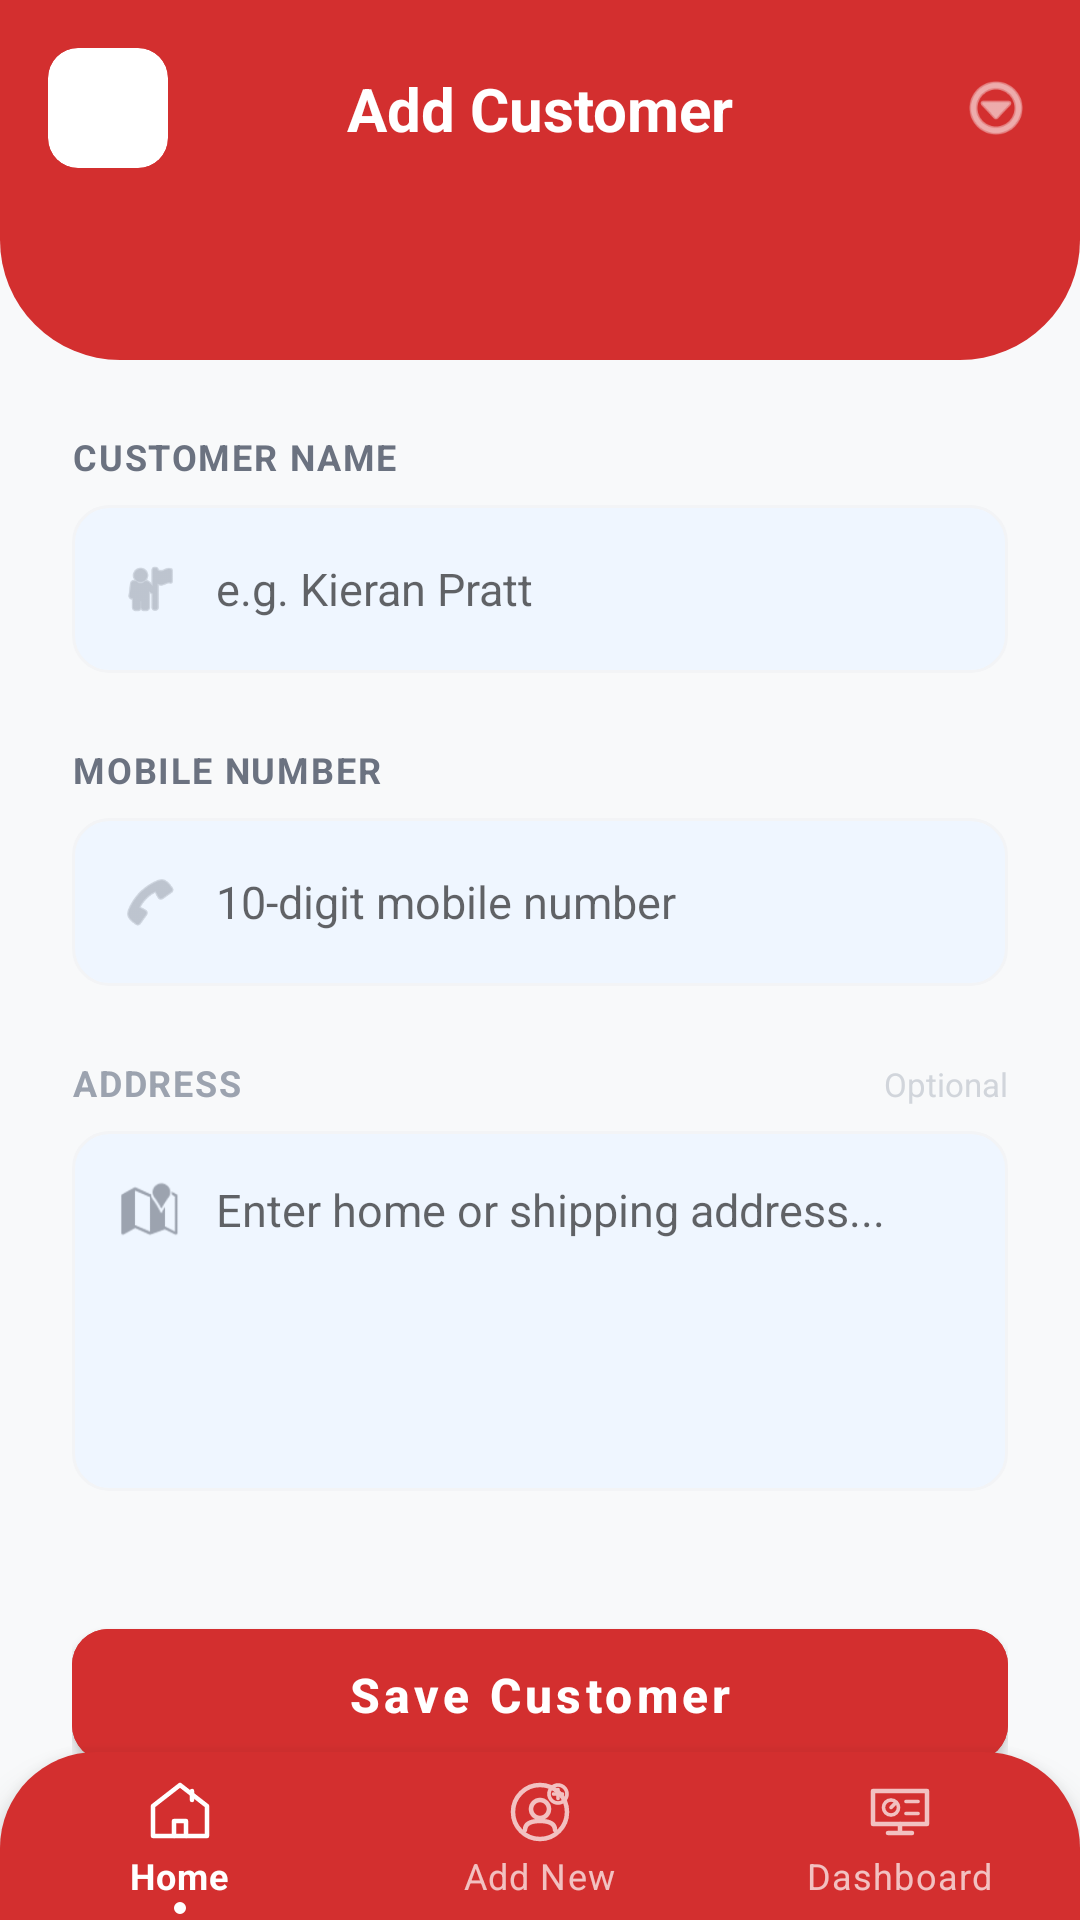

Here is an Android app screen rendered from its layout file. Give the layout XML and the strings, colors and styles it references.
<!-- AndroidManifest.xml: application theme Theme.MyApplication -->
<!-- res/layout/add_customer.xml -->
<?xml version="1.0" encoding="utf-8"?>
<androidx.constraintlayout.widget.ConstraintLayout xmlns:android="http://schemas.android.com/apk/res/android"
    xmlns:app="http://schemas.android.com/apk/res-auto"
    xmlns:tools="http://schemas.android.com/tools" android:layout_width="match_parent" android:layout_height="match_parent" android:background="@color/background">

    
    <androidx.constraintlayout.widget.ConstraintLayout android:layout_width="0dp" android:layout_height="match_parent" app:layout_constraintWidth_max="@dimen/max_content_width" app:layout_constraintStart_toStartOf="parent" app:layout_constraintEnd_toEndOf="parent">

        
        <androidx.constraintlayout.widget.ConstraintLayout android:id="@+id/topBar" android:layout_width="match_parent" android:layout_height="120dp" android:background="@drawable/bg_header_rounded" app:layout_constraintTop_toTopOf="parent">
            <com.google.android.material.card.MaterialCardView android:id="@+id/btnBackCard" android:layout_width="40dp" android:layout_height="40dp" android:layout_marginStart="16dp" android:layout_marginTop="16dp" app:cardCornerRadius="10dp" app:cardElevation="0dp" app:cardBackgroundColor="@color/card_background" app:layout_constraintStart_toStartOf="parent" app:layout_constraintTop_toTopOf="parent">
                <ImageView android:id="@+id/btnBack" android:layout_width="match_parent" android:layout_height="match_parent" android:padding="10dp" android:src="@drawable/ic_back_arrow" app:tint="@color/on_surface" />
            </com.google.android.material.card.MaterialCardView>
            <TextView android:id="@+id/tvTopTitle" android:layout_width="wrap_content" android:layout_height="wrap_content" android:text="Add Customer" android:textColor="#FFFFFF" android:textSize="20sp" android:textStyle="bold" app:layout_constraintBottom_toBottomOf="@id/btnBackCard" app:layout_constraintEnd_toEndOf="parent" app:layout_constraintStart_toStartOf="parent" app:layout_constraintTop_toTopOf="@id/btnBackCard" />
            <ImageView android:id="@+id/btnMore" android:layout_width="24dp" android:layout_height="24dp" android:layout_marginEnd="16dp" android:src="@android:drawable/ic_menu_more" app:layout_constraintBottom_toBottomOf="@id/btnBackCard" app:layout_constraintEnd_toEndOf="parent" app:layout_constraintTop_toTopOf="@id/btnBackCard" app:tint="#FFFFFF" />
        </androidx.constraintlayout.widget.ConstraintLayout>

        <ScrollView android:layout_width="match_parent" android:layout_height="0dp" android:fillViewport="true" app:layout_constraintBottom_toTopOf="@id/mainBottomNavigation" app:layout_constraintTop_toBottomOf="@id/topBar">
            <LinearLayout android:layout_width="match_parent" android:layout_height="wrap_content" android:orientation="vertical" android:padding="24dp">
                
                <TextView android:layout_width="wrap_content" android:layout_height="wrap_content" android:text="CUSTOMER NAME" android:textColor="@color/on_surface_variant" android:textSize="12sp" android:textStyle="bold" android:letterSpacing="0.05"/>
                <LinearLayout android:layout_width="match_parent" android:layout_height="56dp" android:layout_marginTop="8dp" android:background="@drawable/bg_input_gray" android:gravity="center_vertical" android:paddingHorizontal="16dp">
                    <ImageView android:layout_width="20dp" android:layout_height="20dp" android:src="@android:drawable/ic_menu_myplaces" app:tint="#9CA3AF" />
                    <EditText android:id="@+id/etCustomerName" android:layout_width="match_parent" android:layout_height="match_parent" android:layout_marginStart="12dp" android:background="@android:color/transparent" android:hint="e.g. Kieran Pratt" android:inputType="textPersonName" android:textSize="15sp" android:textColor="@color/on_surface"/>
                </LinearLayout>
                
                <TextView android:layout_width="wrap_content" android:layout_height="wrap_content" android:layout_marginTop="24dp" android:text="MOBILE NUMBER" android:textColor="@color/on_surface_variant" android:textSize="12sp" android:textStyle="bold" android:letterSpacing="0.05"/>
                <LinearLayout android:layout_width="match_parent" android:layout_height="56dp" android:layout_marginTop="8dp" android:background="@drawable/bg_input_gray" android:gravity="center_vertical" android:paddingHorizontal="16dp">
                    <ImageView android:layout_width="20dp" android:layout_height="20dp" android:src="@android:drawable/ic_menu_call" app:tint="#9CA3AF" />
                    <EditText android:id="@+id/etMobileNumber" android:layout_width="match_parent" android:layout_height="match_parent" android:layout_marginStart="12dp" android:background="@android:color/transparent" android:hint="10-digit mobile number" android:inputType="phone" android:maxLength="10" android:textSize="15sp" android:textColor="@color/on_surface"/>
                </LinearLayout>
                
                <LinearLayout android:layout_width="match_parent" android:layout_height="wrap_content" android:layout_marginTop="24dp" android:orientation="horizontal">
                    <TextView android:layout_width="0dp" android:layout_height="wrap_content" android:layout_weight="1" android:text="ADDRESS" android:textColor="#9CA3AF" android:textSize="12sp" android:textStyle="bold" android:letterSpacing="0.05"/>
                    <TextView android:layout_width="wrap_content" android:layout_height="wrap_content" android:text="Optional" android:textColor="#D1D5DB" android:textSize="11sp" />
                </LinearLayout>
                <LinearLayout android:layout_width="match_parent" android:layout_height="120dp" android:layout_marginTop="8dp" android:background="@drawable/bg_input_gray" android:padding="16dp">
                    <ImageView android:layout_width="20dp" android:layout_height="20dp" android:src="@android:drawable/ic_dialog_map" app:tint="#9CA3AF" />
                    <EditText android:id="@+id/etAddress" android:layout_width="match_parent" android:layout_height="match_parent" android:layout_marginStart="12dp" android:background="@android:color/transparent" android:gravity="top" android:hint="Enter home or shipping address..." android:inputType="textMultiLine" android:textSize="15sp" android:textColor="#333333"/>
                </LinearLayout>
                
                <com.google.android.material.button.MaterialButton android:id="@+id/btnSaveCustomer" android:layout_width="match_parent" android:layout_height="56dp" android:layout_marginTop="40dp" android:text="Save Customer" android:textAllCaps="false" android:backgroundTint="@color/red_dark" android:textColor="#FFFFFF" android:textSize="16sp" android:textStyle="bold" app:icon="@drawable/ic_customer" app:iconGravity="textStart" app:iconTint="#FFFFFF" app:cornerRadius="12dp" app:elevation="4dp"/>
            </LinearLayout>
        </ScrollView>

        <include layout="@layout/reusable_bottom_navigation" android:id="@+id/localBottomNavigation" android:layout_width="match_parent" android:layout_height="wrap_content" app:layout_constraintBottom_toBottomOf="parent" />

    </androidx.constraintlayout.widget.ConstraintLayout>
</androidx.constraintlayout.widget.ConstraintLayout>
<!-- res/layout/reusable_bottom_navigation.xml (included above) -->
<?xml version="1.0" encoding="utf-8"?>
<com.google.android.material.bottomnavigation.BottomNavigationView xmlns:android="http://schemas.android.com/apk/res/android"
    xmlns:app="http://schemas.android.com/apk/res-auto" android:id="@+id/mainBottomNavigation" android:layout_width="match_parent" android:layout_height="55dp" android:background="@drawable/bg_nav_red_rounded" android:elevation="8dp" app:menu="@menu/bottom_nav_menu" app:itemIconTint="@color/nav_item_color_selector" app:itemTextColor="@color/nav_item_color_selector" app:itemBackground="@drawable/nav_item_dot_bg" app:labelVisibilityMode="labeled" />
<!-- resources referenced by this layout -->
<resources>
  <color name="background">#F8F9FA</color>
  <color name="card_background">#FFFFFF</color>
  <color name="on_surface">#111827</color>
  <color name="on_surface_variant">#6B7280</color>
  <color name="red_dark">#D32F2F</color>
  <dimen name="max_content_width">10000dp</dimen>
  <!-- drawable bg_header_rounded (drawable) -->
  <?xml version="1.0" encoding="utf-8"?>
  <shape xmlns:android="http://schemas.android.com/apk/res/android"
      android:shape="rectangle">
      <solid android:color="@color/red_dark" />
      <corners
          android:bottomLeftRadius="40dp"
          android:bottomRightRadius="40dp" />
  </shape>
  <!-- drawable bg_input_gray (drawable) -->
  <?xml version="1.0" encoding="utf-8"?>
  <shape xmlns:android="http://schemas.android.com/apk/res/android"
      android:shape="rectangle">
      <solid android:color="@color/info_bg" />
      <corners android:radius="12dp" />
      <stroke
          android:width="1dp"
          android:color="@color/divider" />
  </shape>
  <!-- drawable bg_nav_red_rounded (drawable) -->
  <?xml version="1.0" encoding="utf-8"?>
  <shape xmlns:android="http://schemas.android.com/apk/res/android">
      <solid android:color="@color/red_dark" />
      <corners
          android:topLeftRadius="32dp"
          android:topRightRadius="32dp" />
  </shape>
  <!-- drawable nav_item_dot_bg (drawable) -->
  <?xml version="1.0" encoding="utf-8"?>
  <selector xmlns:android="http://schemas.android.com/apk/res/android">
      <item android:state_checked="true">
          <layer-list>
              <item android:gravity="bottom|center_horizontal" android:bottom="2dp">
                  <shape android:shape="oval">
                      <solid android:color="@color/white" />
                      <size android:width="4dp" android:height="4dp" />
                  </shape>
              </item>
          </layer-list>
      </item>
      <item android:drawable="@android:color/transparent" />
  </selector>
  <style name="Theme.MyApplication" parent="Theme.MaterialComponents.DayNight.NoActionBar">
          
          <item name="colorPrimary">@color/red_dark</item>
          <item name="colorPrimaryVariant">@color/red_dark</item>
          <item name="colorOnPrimary">@color/white</item>
          
          <item name="colorSecondary">@color/teal_200</item>
          <item name="colorSecondaryVariant">@color/teal_700</item>
          <item name="colorOnSecondary">@color/black</item>
          
          
          <item name="android:windowBackground">@color/background</item>
          <item name="colorSurface">@color/surface</item>
          <item name="colorOnSurface">@color/on_surface</item>
  
          
          <item name="android:statusBarColor">@color/red_dark</item>
      </style>
  <color name="info_bg">#EFF6FF</color>
  <color name="divider">#F3F4F6</color>
  <color name="white">#FFFFFFFF</color>
  <color name="teal_200">#FF03DAC5</color>
  <color name="teal_700">#FF018786</color>
  <color name="black">#FF000000</color>
  <color name="surface">#FFFFFF</color>
</resources>
